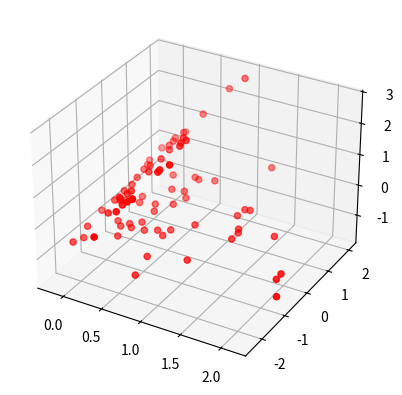

Reproduce this figure in Python.
import numpy as np
import matplotlib.pyplot as plt
from scipy.spatial.transform import Rotation

class Hinge:

    def __init__(self, n_obs, mean, cov):
        """ Create a surface composed of two intersecting planes in 3D.
            The points in the dataset will be Gaussian distributed.
        """
        self.N = n_obs

        # create a 2D Gaussian
        self.obs = np.random.multivariate_normal(mean, cov, self.N)

        # create a bend in the dataset
        self.obs = [np.append(arr=row, values=np.abs(row[0])) for row in self.obs]

        # extract the individual coordinates
        self.x = [item[0] for item in self.obs]
        self.y = [item[1] for item in self.obs]
        self.z = [item[2] for item in self.obs]

        # need this for applying a rotation
        self.coords = np.array([np.array([i, j, k]) for i, j, k in zip(self.x, self.y, self.z)])

    def rotate(self, alpha=0., beta=0., gamma=0.):
        """ Wrapper for the Rotation.from_euler function 

            args:
            -----
            :alpha: float
                rotation about the x axis

            :beta: float
                rotation about the y axis

            :gamma: float
                rotation about the z axis
        """

        self.rotation_matrix = [
            [np.cos(beta)*np.cos(gamma), np.sin(alpha)*np.sin(beta)*np.cos(gamma)-np.cos(alpha)*np.sin(gamma), np.cos(alpha)*np.sin(beta)*np.cos(gamma)+np.sin(alpha)*np.sin(gamma)],
            [np.cos(beta)*np.sin(gamma), np.sin(alpha)*np.sin(beta)*np.cos(gamma)+np.cos(alpha)*np.sin(gamma), np.cos(alpha)*np.sin(beta)*np.cos(gamma)-np.sin(alpha)*np.sin(gamma)],
            [-np.sin(beta), np.sin(alpha)*np.cos(beta), np.cos(alpha)*np.cos(beta)]
        ]

        self.rotation = Rotation.from_matrix(self.rotation_matrix)

        # apply the rotation
        self.coords = np.array([self.rotation.apply(v) for v in self.coords])

        # extract the individual axis coordinates
        self.x = self.coords[:, 0]
        self.y = self.coords[:, 1]
        self.z = self.coords[:, 2]

    def plot(self):
        """ Plot the dataset """
        self.ax = plt.axes(projection='3d')

        self.ax.scatter3D(self.x, self.y, self.z, color='red')
        plt.show()
                

if __name__ == "__main__":
    cov = np.diag(np.random.randn(2)**2)

    y = Hinge(n_obs=81, mean=[0, 0], cov=cov)
    y.rotate(alpha=45., beta=45., gamma=45.)

    y.plot()